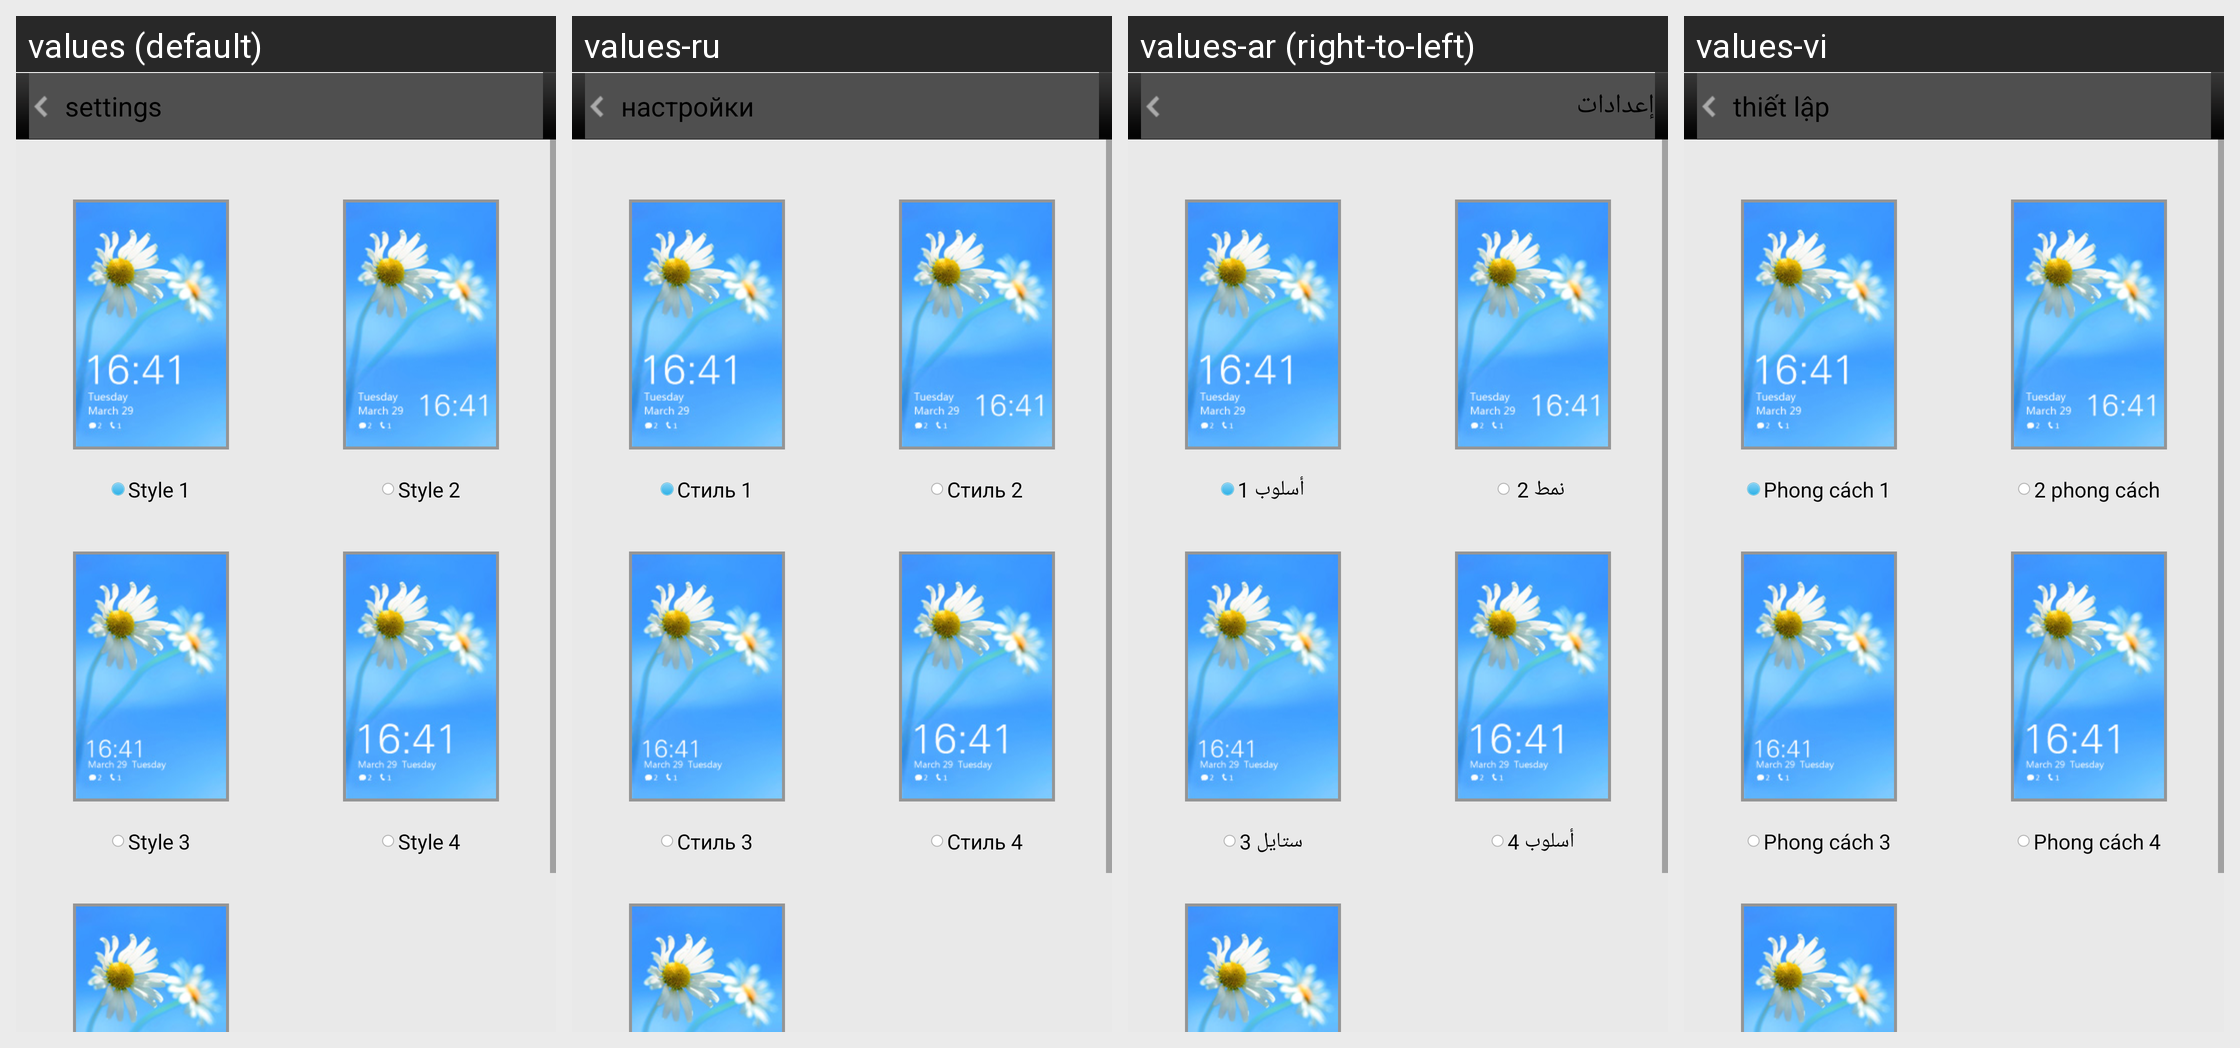

This grid shows one Android layout under several languages. Give, for every string resource on the screen, its name, the default text and each shown locale's text.
Android screen res/layout/act_lock_screen_style_choose.xml rendered under 4 locales, left to right: values (default), values-ru, values-ar (right-to-left), values-vi. Device: Nexus 5 (rendered at 1080×1920; each locale shown at half size, 540×960, under a caption strip naming it); theme Theme.MaterialComponents.DayNight.NoActionBar.
Other locales in the repository, not shown: values-bn, values-es, values-fa, values-fr, values-hi, values-id, values-in, values-it, values-ms, values-pt, values-th, values-tr, values-zh-rCN, values-zh-rHK, values-zh-rTW.
Strings drawn on this screen, with the default value and each locale's value (text and hints the layout hard-codes, and strings that could not be matched under every locale, appear in the picture but are not listed):

settings
  values: settings
  values-ru: настройки
  values-ar: إعدادات
  values-vi: thiết lập

lock_theme_01
  values: Style 1
  values-ru: Стиль 1
  values-ar: أسلوب 1
  values-vi: Phong cách 1

lock_theme_02
  values: Style 2
  values-ru: Стиль 2
  values-ar: نمط 2
  values-vi: 2 phong cách

lock_theme_03
  values: Style 3
  values-ru: Стиль 3
  values-ar: ستايل 3
  values-vi: Phong cách 3

lock_theme_04
  values: Style 4
  values-ru: Стиль 4
  values-ar: أسلوب 4
  values-vi: Phong cách 4
